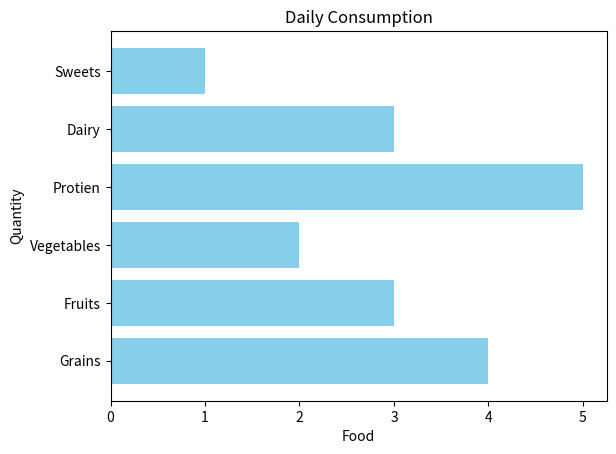

Reproduce this figure in Python.
import matplotlib.pyplot as plt
import numpy as np

categories = np.array(["Grains","Fruits","Vegetables","Protien","Dairy","Sweets"])
values = np.array([4,3,2,5,3,1])

# plt.bar(categories,values,color = "skyblue")
plt.barh(categories,values,color = "skyblue")

plt.title("Daily Consumption")
plt.xlabel("Food")
plt.ylabel("Quantity")

plt.savefig("005-2_BarChart.png")
plt.show()
